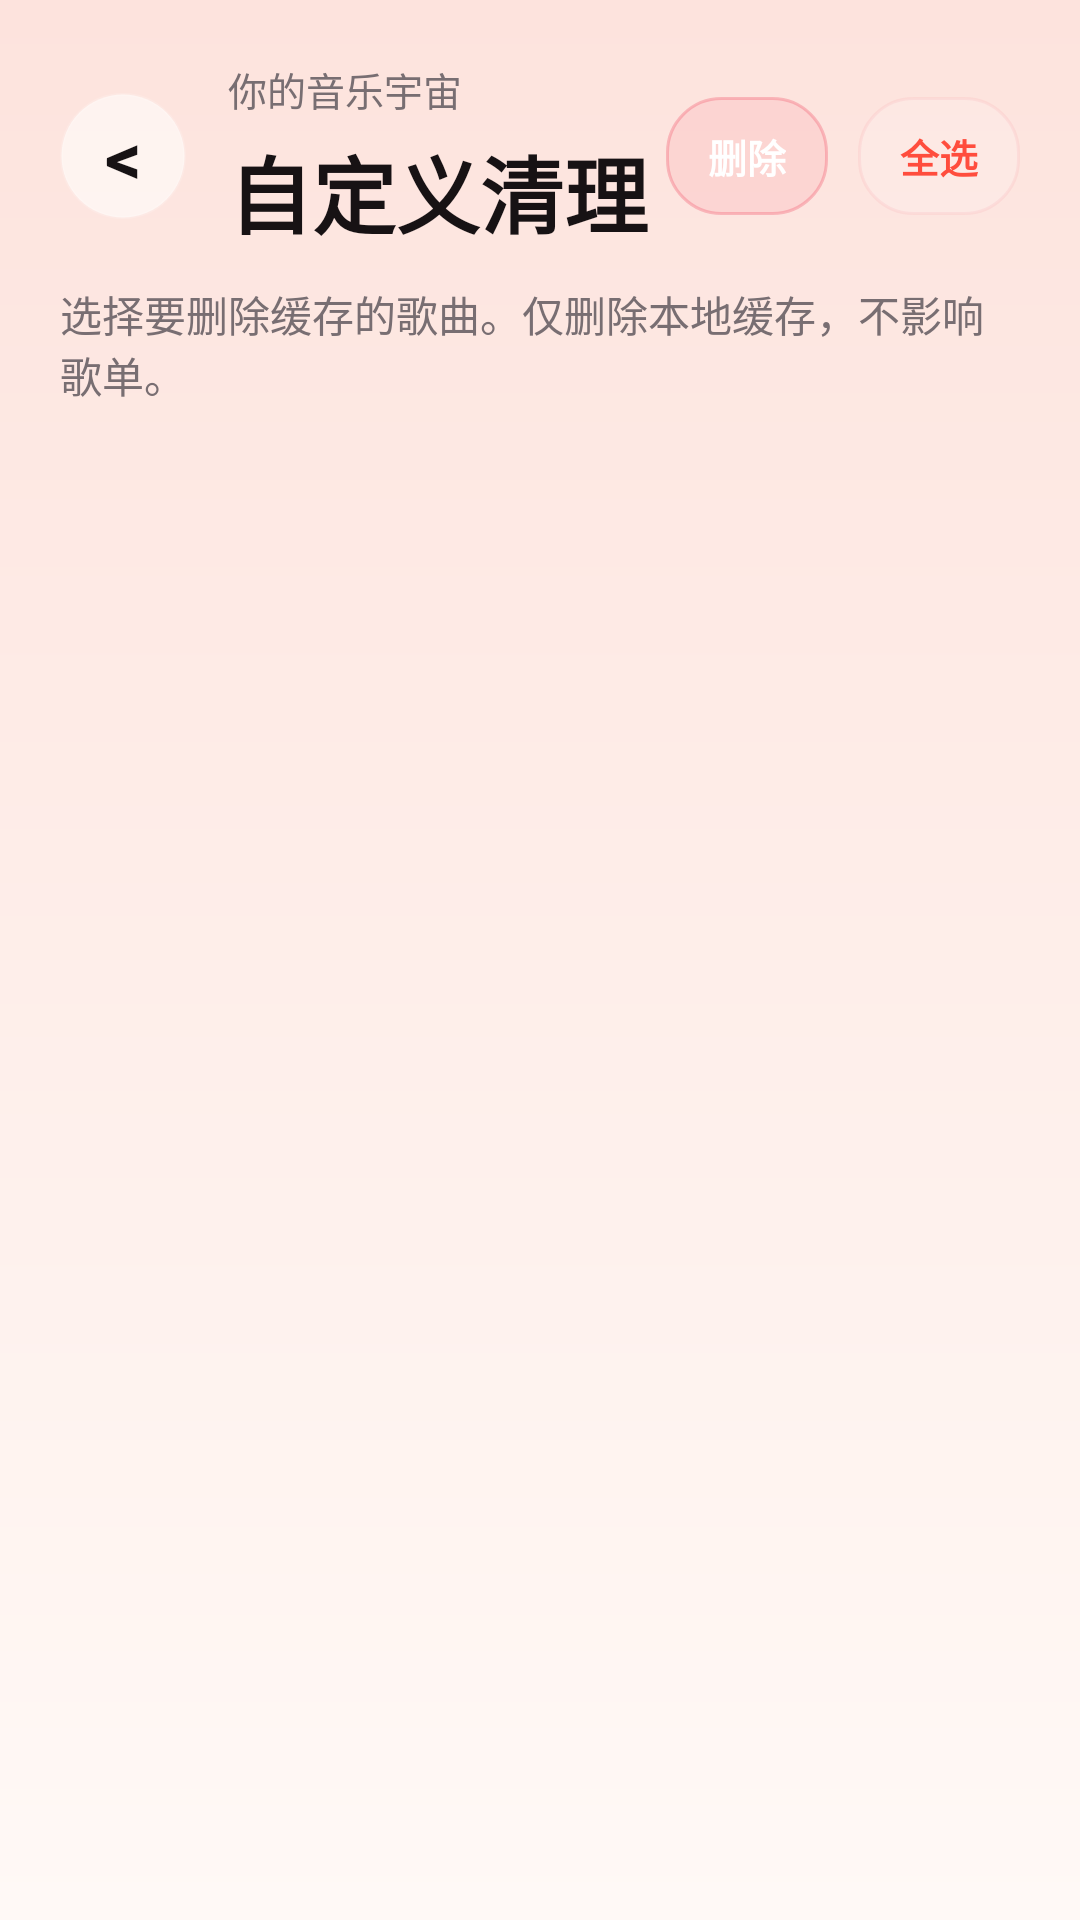

Write the Android layout XML for this screen, with the resource values it uses.
<!-- AndroidManifest.xml: application theme Theme.ASMusic -->
<!-- res/layout/activity_cache_song_picker.xml -->
<?xml version="1.0" encoding="utf-8"?>
<LinearLayout xmlns:android="http://schemas.android.com/apk/res/android"
    xmlns:app="http://schemas.android.com/apk/res-auto"
    android:layout_width="match_parent"
    android:layout_height="match_parent"
    android:background="@drawable/bg_gradient"
    android:orientation="vertical"
    android:paddingLeft="20dp"
    android:paddingTop="20dp"
    android:paddingRight="20dp">

    <LinearLayout
        android:layout_width="match_parent"
        android:layout_height="wrap_content"
        android:gravity="center_vertical"
        android:orientation="horizontal">

        <TextView
            android:id="@+id/buttonPickerBack"
            android:layout_width="42dp"
            android:layout_height="42dp"
            android:background="@drawable/bg_glass_card"
            android:gravity="center"
            android:text="&lt;"
            android:textColor="@color/ink"
            android:textSize="24sp"
            android:textStyle="bold" />

        <LinearLayout
            android:layout_width="0dp"
            android:layout_height="wrap_content"
            android:layout_marginLeft="14dp"
            android:layout_weight="1"
            android:orientation="vertical">

            <TextView
                android:layout_width="wrap_content"
                android:layout_height="wrap_content"
                android:text="你的音乐宇宙"
                android:textColor="@color/subtle"
                android:textSize="13sp" />

            <TextView
                android:layout_width="wrap_content"
                android:layout_height="wrap_content"
                android:layout_marginTop="4dp"
                android:text="自定义清理"
                android:textColor="@color/ink"
                android:textSize="28sp"
                android:textStyle="bold" />
        </LinearLayout>

        <TextView
            android:id="@+id/buttonDeleteSelected"
            android:layout_width="wrap_content"
            android:layout_height="wrap_content"
            android:background="@drawable/bg_chip_danger"
            android:paddingLeft="14dp"
            android:paddingTop="10dp"
            android:paddingRight="14dp"
            android:paddingBottom="10dp"
            android:text="删除"
            android:textColor="@android:color/white"
            android:textSize="13sp"
            android:textStyle="bold" />
        <TextView
            android:id="@+id/buttonSelectAllCache"
            android:layout_width="wrap_content"
            android:layout_height="wrap_content"
            android:layout_marginLeft="10dp"
            android:background="@drawable/bg_chip_soft"
            android:paddingLeft="14dp"
            android:paddingTop="10dp"
            android:paddingRight="14dp"
            android:paddingBottom="10dp"
            android:text="全选"
            android:textColor="@color/seed"
            android:textSize="13sp"
            android:textStyle="bold" />
    </LinearLayout>

    <TextView
        android:id="@+id/textPickerSubtitle"
        android:layout_width="match_parent"
        android:layout_height="wrap_content"
        android:layout_marginTop="10dp"
        android:text="选择要删除缓存的歌曲。仅删除本地缓存，不影响歌单。"
        android:textColor="@color/subtle"
        android:textSize="14sp" />

    <androidx.recyclerview.widget.RecyclerView
        android:id="@+id/recyclerPicker"
        android:layout_width="match_parent"
        android:layout_height="0dp"
        android:layout_marginTop="16dp"
        android:layout_weight="1"
        android:clipToPadding="false"
        android:paddingBottom="24dp"
        android:scrollbars="vertical"
        app:fastScrollEnabled="true"
        app:fastScrollHorizontalThumbDrawable="@drawable/fastscroll_thumb"
        app:fastScrollHorizontalTrackDrawable="@drawable/fastscroll_track"
        app:fastScrollVerticalThumbDrawable="@drawable/fastscroll_thumb"
        app:fastScrollVerticalTrackDrawable="@drawable/fastscroll_track" />

    <TextView
        android:id="@+id/textPickerEmpty"
        android:layout_width="wrap_content"
        android:layout_height="wrap_content"
        android:layout_gravity="center_horizontal"
        android:layout_marginBottom="24dp"
        android:text="还没有已缓存歌曲"
        android:textColor="@color/subtle"
        android:textSize="15sp"
        android:visibility="gone" />
</LinearLayout>
<!-- resources referenced by this layout -->
<resources>
  <color name="ink">#171214</color>
  <color name="seed">#FF4D3D</color>
  <color name="subtle">#786E72</color>
  <!-- drawable bg_chip_danger (drawable) -->
  <?xml version="1.0" encoding="utf-8"?>
  <shape xmlns:android="http://schemas.android.com/apk/res/android">
      <corners android:radius="18dp" />
      <solid android:color="#22F26D7D" />
      <stroke
          android:width="1dp"
          android:color="#66F26D7D" />
  </shape>
  <!-- drawable bg_chip_soft (drawable) -->
  <?xml version="1.0" encoding="utf-8"?>
  <shape xmlns:android="http://schemas.android.com/apk/res/android">
      <corners android:radius="18dp" />
      <solid android:color="#26FFFFFF" />
      <stroke
          android:width="1dp"
          android:color="#1AF26D7D" />
  </shape>
  <!-- drawable bg_glass_card (drawable) -->
  <?xml version="1.0" encoding="utf-8"?>
  <shape xmlns:android="http://schemas.android.com/apk/res/android">
      <corners android:radius="28dp" />
      <solid android:color="#CCFFF8F6" />
      <stroke
          android:width="1dp"
          android:color="#26FFFFFF" />
  </shape>
  <!-- drawable bg_gradient (drawable) -->
  <?xml version="1.0" encoding="utf-8"?>
  <shape xmlns:android="http://schemas.android.com/apk/res/android">
      <gradient
          android:angle="270"
          android:endColor="#FFF9F6"
          android:startColor="#FDE3DD" />
  </shape>
  <!-- drawable fastscroll_thumb (drawable) -->
  <?xml version="1.0" encoding="utf-8"?>
  <selector xmlns:android="http://schemas.android.com/apk/res/android">
      <item android:state_pressed="true">
          <shape android:shape="rectangle">
              <size android:width="10dp" />
              <corners android:radius="10dp" />
              <solid android:color="#CCFFFFFF" />
          </shape>
      </item>
      <item>
          <shape android:shape="rectangle">
              <size android:width="10dp" />
              <corners android:radius="10dp" />
              <solid android:color="#99FFFFFF" />
          </shape>
      </item>
  </selector>
  <!-- drawable fastscroll_track (drawable) -->
  <?xml version="1.0" encoding="utf-8"?>
  <shape xmlns:android="http://schemas.android.com/apk/res/android" android:shape="rectangle">
      <size android:width="6dp" />
      <corners android:radius="6dp" />
      <solid android:color="#1FFFFFFF" />
  </shape>
  <style name="Theme.ASMusic" parent="Theme.Material3.Light.NoActionBar">
          <item name="android:statusBarColor">@android:color/transparent</item>
          <item name="android:windowLightStatusBar">true</item>
          <item name="android:navigationBarColor">@color/background</item>
          <item name="android:windowBackground">@color/background</item>
      </style>
  <color name="background">#F6F2F1</color>
</resources>
